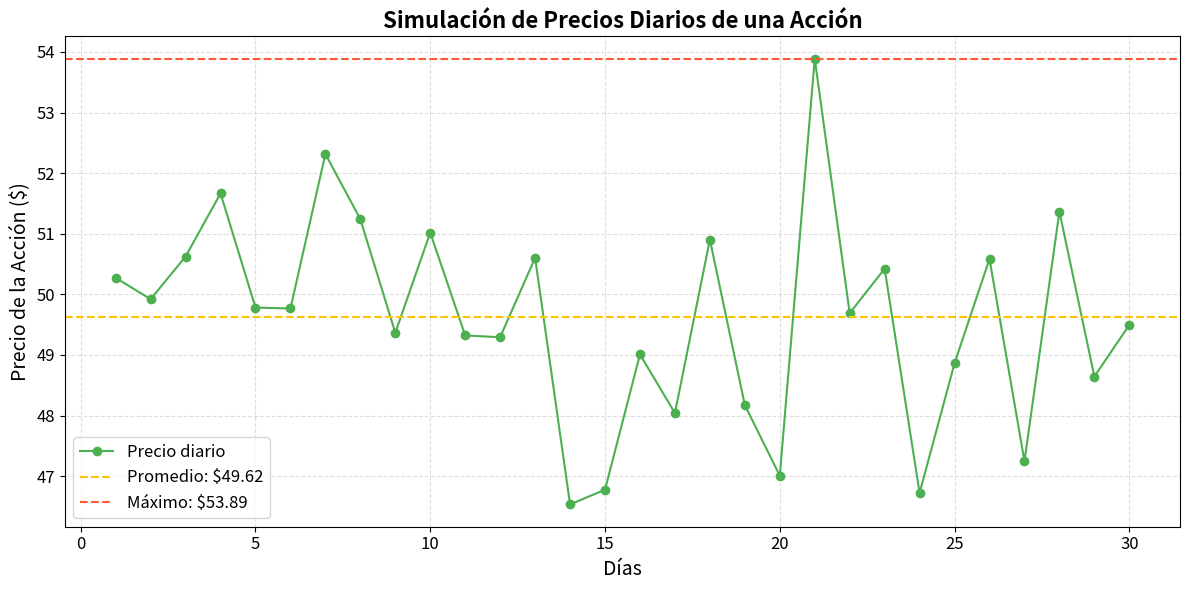

Python code for this plot:
import numpy as np
import matplotlib.pyplot as plt

# Parámetros del problema
S0 = 50  # Precio inicial ($)
mu = 0.1  # Tasa de crecimiento anual
sigma = 0.2  # Volatilidad anual
T = 30 / 365  # Período en años (30 días)
num_dias = 30  # Número de días de simulación

# Generar precios diarios usando un movimiento browniano geométrico
np.random.seed(42)  # Fijar la semilla para reproducibilidad
Z = np.random.normal(0, 1, num_dias)  # Valores aleatorios Z ~ N(0, 1)
t = np.arange(1, num_dias + 1) / 365  # Tiempo en fracciones de año
ST = S0 * np.exp((mu - 0.5 * sigma**2) * t + sigma * np.sqrt(t) * Z)  # Precios simulados

# Calcular precio promedio y máximo
precio_promedio = np.mean(ST)
precio_maximo = np.max(ST)

# Graficar la evolución del precio
plt.figure(figsize=(12, 6))
plt.plot(range(1, num_dias + 1), ST, marker='o', linestyle='-', color='#4CAF50', label='Precio diario')
plt.axhline(precio_promedio, color='#FFC300', linestyle='--', label=f'Promedio: ${precio_promedio:.2f}')
plt.axhline(precio_maximo, color='#FF5733', linestyle='--', label=f'Máximo: ${precio_maximo:.2f}')

# Personalización de la gráfica
plt.title("Simulación de Precios Diarios de una Acción", fontsize=16, fontweight='bold')
plt.xlabel("Días", fontsize=14)
plt.ylabel("Precio de la Acción ($)", fontsize=14)
plt.xticks(fontsize=12)
plt.yticks(fontsize=12)
plt.legend(fontsize=12)
plt.grid(alpha=0.4, linestyle='--')

# Mostrar gráfica
plt.tight_layout()
plt.show()

# Resultados
{
    "Precio promedio": round(precio_promedio, 2),
    "Precio máximo": round(precio_maximo, 2)
}